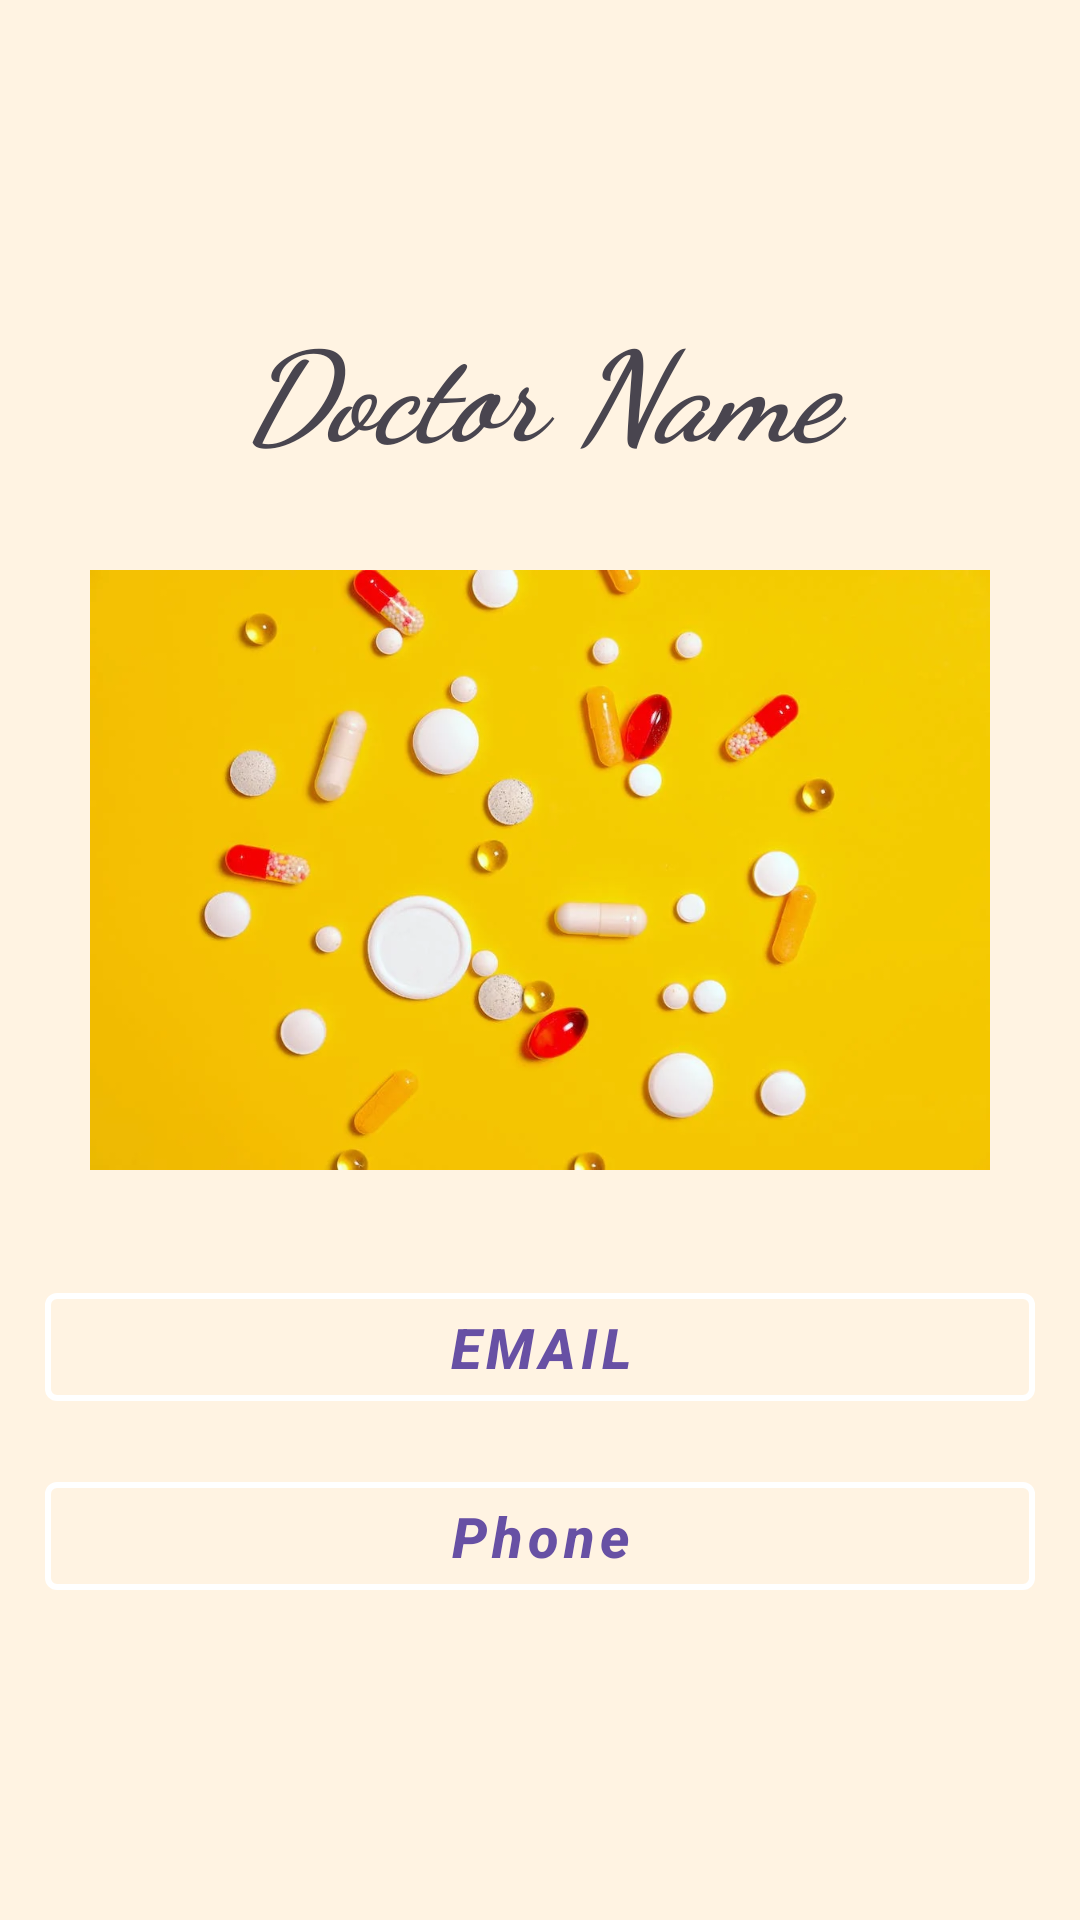

Android layout source for this screen:
<!-- AndroidManifest.xml: application theme Theme.Pro2023 -->
<!-- res/layout/activity_doctors_detiels.xml -->
<?xml version="1.0" encoding="utf-8"?>
<LinearLayout
    xmlns:android="http://schemas.android.com/apk/res/android"
    xmlns:app="http://schemas.android.com/apk/res-auto"
    xmlns:tools="http://schemas.android.com/tools"
    android:background="#FFF3E2"
    android:layout_width="match_parent"
    android:orientation="vertical"
    android:gravity="center"
    android:layout_height="match_parent"
    tools:context=".Activties.doctorsDetiels">

    <TextView
        android:layout_width="match_parent"
        android:layout_marginTop="60dp"
        android:textSize="20pt"
        android:fontFamily="cursive"
        android:textAlignment="center"
        android:textStyle="bold|italic"
        android:layout_margin="12dp"
        android:id="@+id/doctorName"
        android:layout_height="wrap_content"
        android:text="Doctor Name"
        android:gravity="center_horizontal" />
    <ImageView
        android:layout_width="match_parent"
        android:layout_height="200dp"
        android:elevation="20pt"
        android:id="@+id/imgDoctors"
        android:src="@drawable/img"
        android:layout_margin="20dp"/>
    <com.google.android.material.button.MaterialButton
        android:onClick="btnEmail"
        android:layout_width="match_parent"
        app:icon="@drawable/baseline_email_24"
        android:layout_margin="15dp"
        android:layout_height="wrap_content"
        style="@style/Widget.MaterialComponents.Button.OutlinedButton"
        app:strokeWidth="2dp"
        app:strokeColor="@color/white"
        android:text="Email"
        android:id="@+id/emailDoctorId"
        android:textSize="9pt"
        android:textStyle="italic|bold"/>
    <com.google.android.material.button.MaterialButton
        android:layout_width="match_parent"
        android:layout_marginLeft="15dp"
        android:layout_marginRight="15dp"
        android:onClick="btnPhone"
        android:layout_marginBottom="15dp"
        android:layout_height="wrap_content"
        app:icon="@drawable/baseline_add_ic_call_24"
        style="@style/Widget.MaterialComponents.Button.OutlinedButton"
        app:strokeWidth="2dp"
        app:strokeColor="@color/white"
        android:text="Phone"
        android:textAllCaps="false"
        android:id="@+id/phoneDoctorId"
        android:textSize="9pt"
        android:textStyle="italic|bold"/>



</LinearLayout>
<!-- resources referenced by this layout -->
<resources>
  <!-- drawable img: png bitmap (drawable, 426203 bytes) -->
  <style name="Theme.Pro2023" parent="Base.Theme.Pro2023" />
  <style name="Base.Theme.Pro2023" parent="Theme.Material3.DayNight.NoActionBar">
          
          
      </style>
  <!-- not gathered from this repository: default colours our renderer supplied (Android Studio template values) -->
  <color name="white">#FFFFFFFF</color>
</resources>
